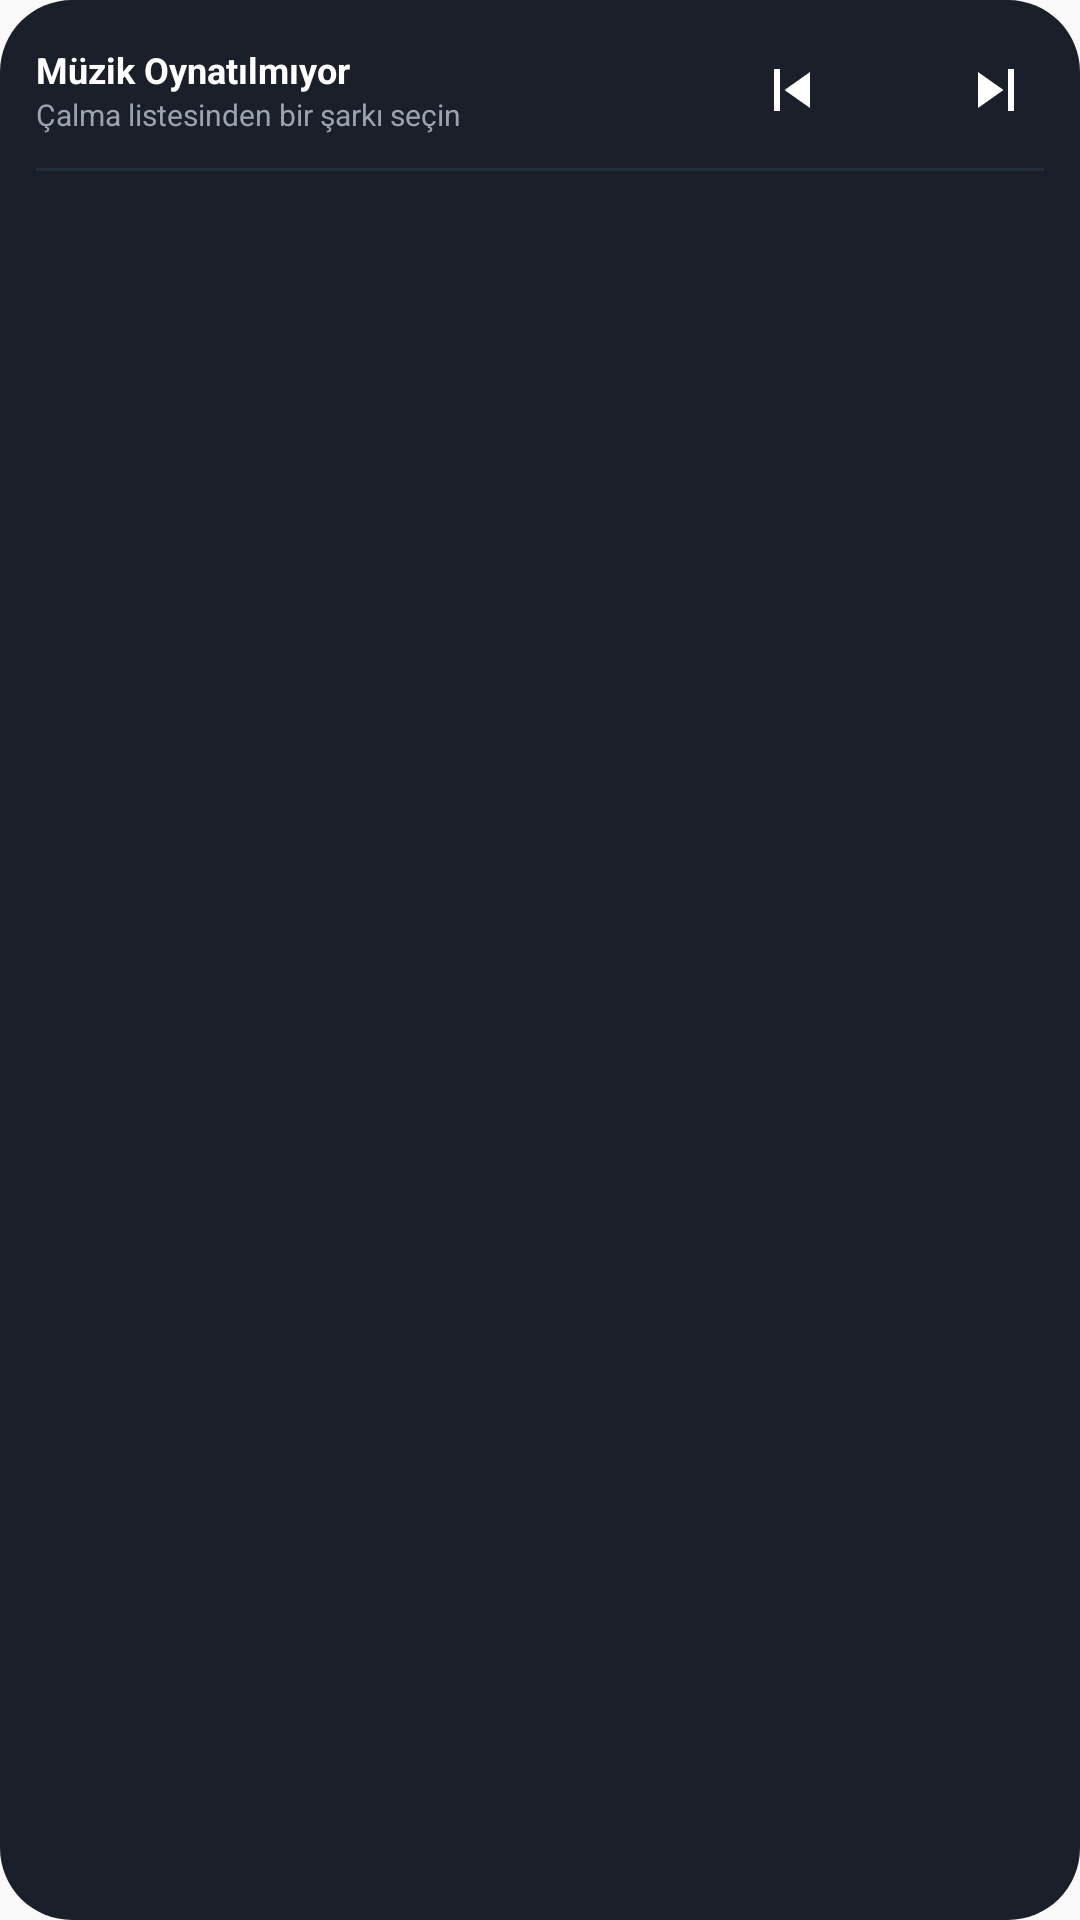

Here is an Android app screen rendered from its layout file. Give the layout XML and the strings, colors and styles it references.
<!-- AndroidManifest.xml: application theme AppTheme -->
<!-- res/layout/music_widget_layout.xml -->
<?xml version="1.0" encoding="utf-8"?>
<LinearLayout xmlns:android="http://schemas.android.com/apk/res/android"
    android:layout_width="match_parent"
    android:layout_height="match_parent"
    android:background="@drawable/widget_background"
    android:orientation="vertical"
    android:padding="12dp">

    <RelativeLayout
        android:layout_width="match_parent"
        android:layout_height="wrap_content"
        android:layout_marginBottom="8dp">

        <LinearLayout
            android:layout_width="wrap_content"
            android:layout_height="wrap_content"
            android:orientation="vertical"
            android:layout_toStartOf="@+id/music_controls_layout"
            android:layout_alignParentStart="true"
            android:layout_centerVertical="true">

            <TextView
                android:id="@+id/music_widget_track_title"
                android:layout_width="wrap_content"
                android:layout_height="wrap_content"
                android:text="Müzik Oynatılmıyor"
                android:textColor="#ffffff"
                android:textSize="12sp"
                android:textStyle="bold"
                android:singleLine="true"
                android:ellipsize="end" />

            <TextView
                android:id="@+id/music_widget_track_subtitle"
                android:layout_width="wrap_content"
                android:layout_height="wrap_content"
                android:text="Çalma listesinden bir şarkı seçin"
                android:textColor="#9ca3af"
                android:textSize="10sp"
                android:singleLine="true"
                android:ellipsize="end" />
        </LinearLayout>

        <LinearLayout
            android:id="@+id/music_controls_layout"
            android:layout_width="wrap_content"
            android:layout_height="wrap_content"
            android:orientation="horizontal"
            android:gravity="center_vertical"
            android:layout_alignParentEnd="true"
            android:layout_centerVertical="true">

            <ImageButton
                android:id="@+id/music_widget_prev_button"
                android:layout_width="32dp"
                android:layout_height="32dp"
                android:background="@android:color/transparent"
                android:src="@drawable/ic_skip_prev"
                android:contentDescription="Previous" />

            <ImageButton
                android:id="@+id/music_widget_play_button"
                android:layout_width="36dp"
                android:layout_height="36dp"
                android:background="@android:color/transparent"
                android:src="@drawable/ic_play"
                android:contentDescription="Play" />

            <ImageButton
                android:id="@+id/music_widget_next_button"
                android:layout_width="32dp"
                android:layout_height="32dp"
                android:background="@android:color/transparent"
                android:src="@drawable/ic_skip_next"
                android:contentDescription="Next" />
        </LinearLayout>
    </RelativeLayout>

    <LinearLayout
        android:layout_width="match_parent"
        android:layout_height="1dp"
        android:background="#252d3a"
        android:layout_marginBottom="8dp"
        android:orientation="horizontal" />

    <FrameLayout
        android:layout_width="match_parent"
        android:layout_height="0dp"
        android:layout_weight="1">

        <ListView
            android:id="@+id/music_widget_list"
            android:layout_width="match_parent"
            android:layout_height="match_parent"
            android:divider="@null"
            android:dividerHeight="0dp"
            android:scrollbars="none" />

        <TextView
            android:id="@+id/music_widget_empty_view"
            android:layout_width="match_parent"
            android:layout_height="match_parent"
            android:gravity="center"
            android:text="Çalma listesi boş.\nUygulamadan şarkı ekleyin."
            android:textColor="#64748b"
            android:textSize="11sp"
            android:visibility="gone" />
    </FrameLayout>
</LinearLayout>
<!-- resources referenced by this layout -->
<resources>
  <!-- drawable ic_skip_next (drawable) -->
  <vector xmlns:android="http://schemas.android.com/apk/res/android"
      android:width="24dp"
      android:height="24dp"
      android:viewportWidth="24"
      android:viewportHeight="24">
    <path
        android:fillColor="#FFFFFF"
        android:pathData="M6,18l8.5,-6L6,6v12zM16,5v14h2V5h-2z"/>
  </vector>
  <!-- drawable ic_skip_prev (drawable) -->
  <vector xmlns:android="http://schemas.android.com/apk/res/android"
      android:width="24dp"
      android:height="24dp"
      android:viewportWidth="24"
      android:viewportHeight="24">
    <path
        android:fillColor="#FFFFFF"
        android:pathData="M6,5v14h2V5H6zm12,13V6l-8.5,6l8.5,6z"/>
  </vector>
  <!-- drawable widget_background (drawable) -->
  <?xml version="1.0" encoding="utf-8"?>
  <shape xmlns:android="http://schemas.android.com/apk/res/android"
      android:shape="rectangle">
      <solid android:color="#1a1f29" />
      <corners android:radius="24dp" />
  </shape>
  <style name="AppTheme" parent="Theme.AppCompat.Light.DarkActionBar">
          
          <item name="colorPrimary">@color/colorPrimary</item>
          <item name="colorPrimaryDark">@color/colorPrimaryDark</item>
          <item name="colorAccent">@color/colorAccent</item>
      </style>
  <!-- not gathered from this repository: default colours our renderer supplied (Android Studio template values) -->
  <color name="colorPrimary">#FF6200EE</color>
  <color name="colorPrimaryDark">#FF3700B3</color>
  <color name="colorAccent">#FF03DAC5</color>
</resources>
